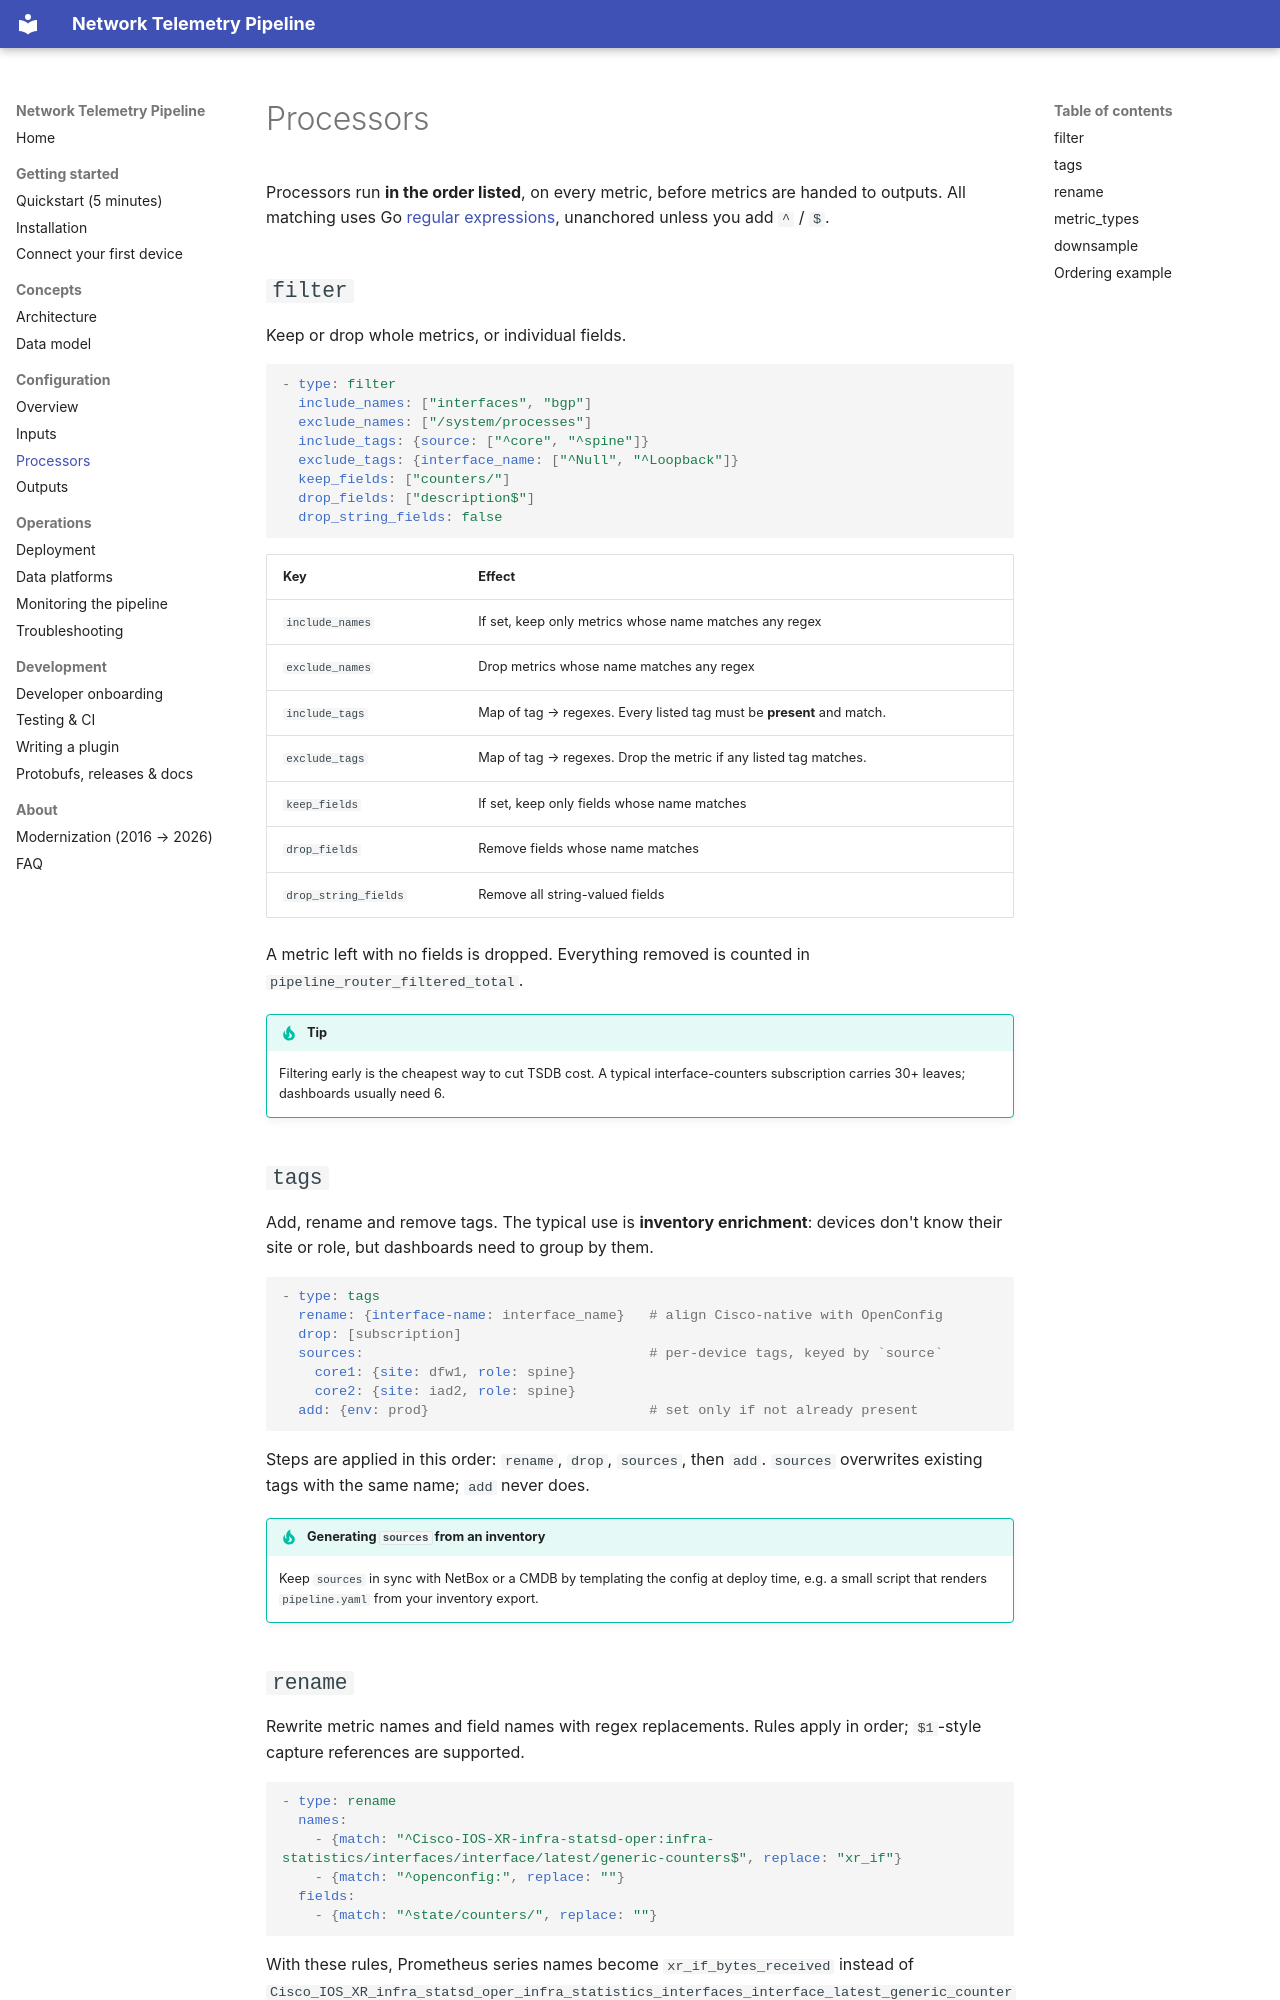

repository: sangmeshcp/bigmuddy-network-telemetry-pipeline · page: configuration/processors/index.html · generator: mkdocs

# Processors

Processors run **in the order listed**, on every metric, before metrics are
handed to outputs. All matching uses Go
[regular expressions](https://pkg.go.dev/regexp/syntax), unanchored unless you
add `^` / `$`.

## `filter`

Keep or drop whole metrics, or individual fields.

```yaml
- type: filter
  include_names: ["interfaces", "bgp"]
  exclude_names: ["/system/processes"]
  include_tags: {source: ["^core", "^spine"]}
  exclude_tags: {interface_name: ["^Null", "^Loopback"]}
  keep_fields: ["counters/"]
  drop_fields: ["description$"]
  drop_string_fields: false
```

| Key | Effect |
|---|---|
| `include_names` | If set, keep only metrics whose name matches any regex |
| `exclude_names` | Drop metrics whose name matches any regex |
| `include_tags` | Map of tag → regexes. Every listed tag must be **present** and match. |
| `exclude_tags` | Map of tag → regexes. Drop the metric if any listed tag matches. |
| `keep_fields` | If set, keep only fields whose name matches |
| `drop_fields` | Remove fields whose name matches |
| `drop_string_fields` | Remove all string-valued fields |

A metric left with no fields is dropped. Everything removed is counted in
`pipeline_router_filtered_total`.

!!! tip
    Filtering early is the cheapest way to cut TSDB cost. A typical
    interface-counters subscription carries 30+ leaves; dashboards usually
    need 6.

## `tags`

Add, rename and remove tags. The typical use is **inventory enrichment**:
devices don't know their site or role, but dashboards need to group by them.

```yaml
- type: tags
  rename: {interface-name: interface_name}   # align Cisco-native with OpenConfig
  drop: [subscription]
  sources:                                   # per-device tags, keyed by `source`
    core1: {site: dfw1, role: spine}
    core2: {site: iad2, role: spine}
  add: {env: prod}                           # set only if not already present
```

Steps are applied in this order: `rename`, `drop`, `sources`, then `add`.
`sources` overwrites existing tags with the same name; `add` never does.

!!! tip "Generating `sources` from an inventory"
    Keep `sources` in sync with NetBox or a CMDB by templating the config at
    deploy time, e.g. a small script that renders `pipeline.yaml` from your
    inventory export.

## `rename`

Rewrite metric names and field names with regex replacements. Rules apply in
order; `$1`-style capture references are supported.

```yaml
- type: rename
  names:
    - {match: "^Cisco-IOS-XR-infra-statsd-oper:infra-statistics/interfaces/interface/latest/generic-counters$", replace: "xr_if"}
    - {match: "^openconfig:", replace: ""}
  fields:
    - {match: "^state/counters/", replace: ""}
```

With these rules, Prometheus series names become `xr_if_bytes_received`
instead of
`Cisco_IOS_XR_infra_statsd_oper_infra_statistics_interfaces_interface_latest_generic_counters_bytes_received`.
